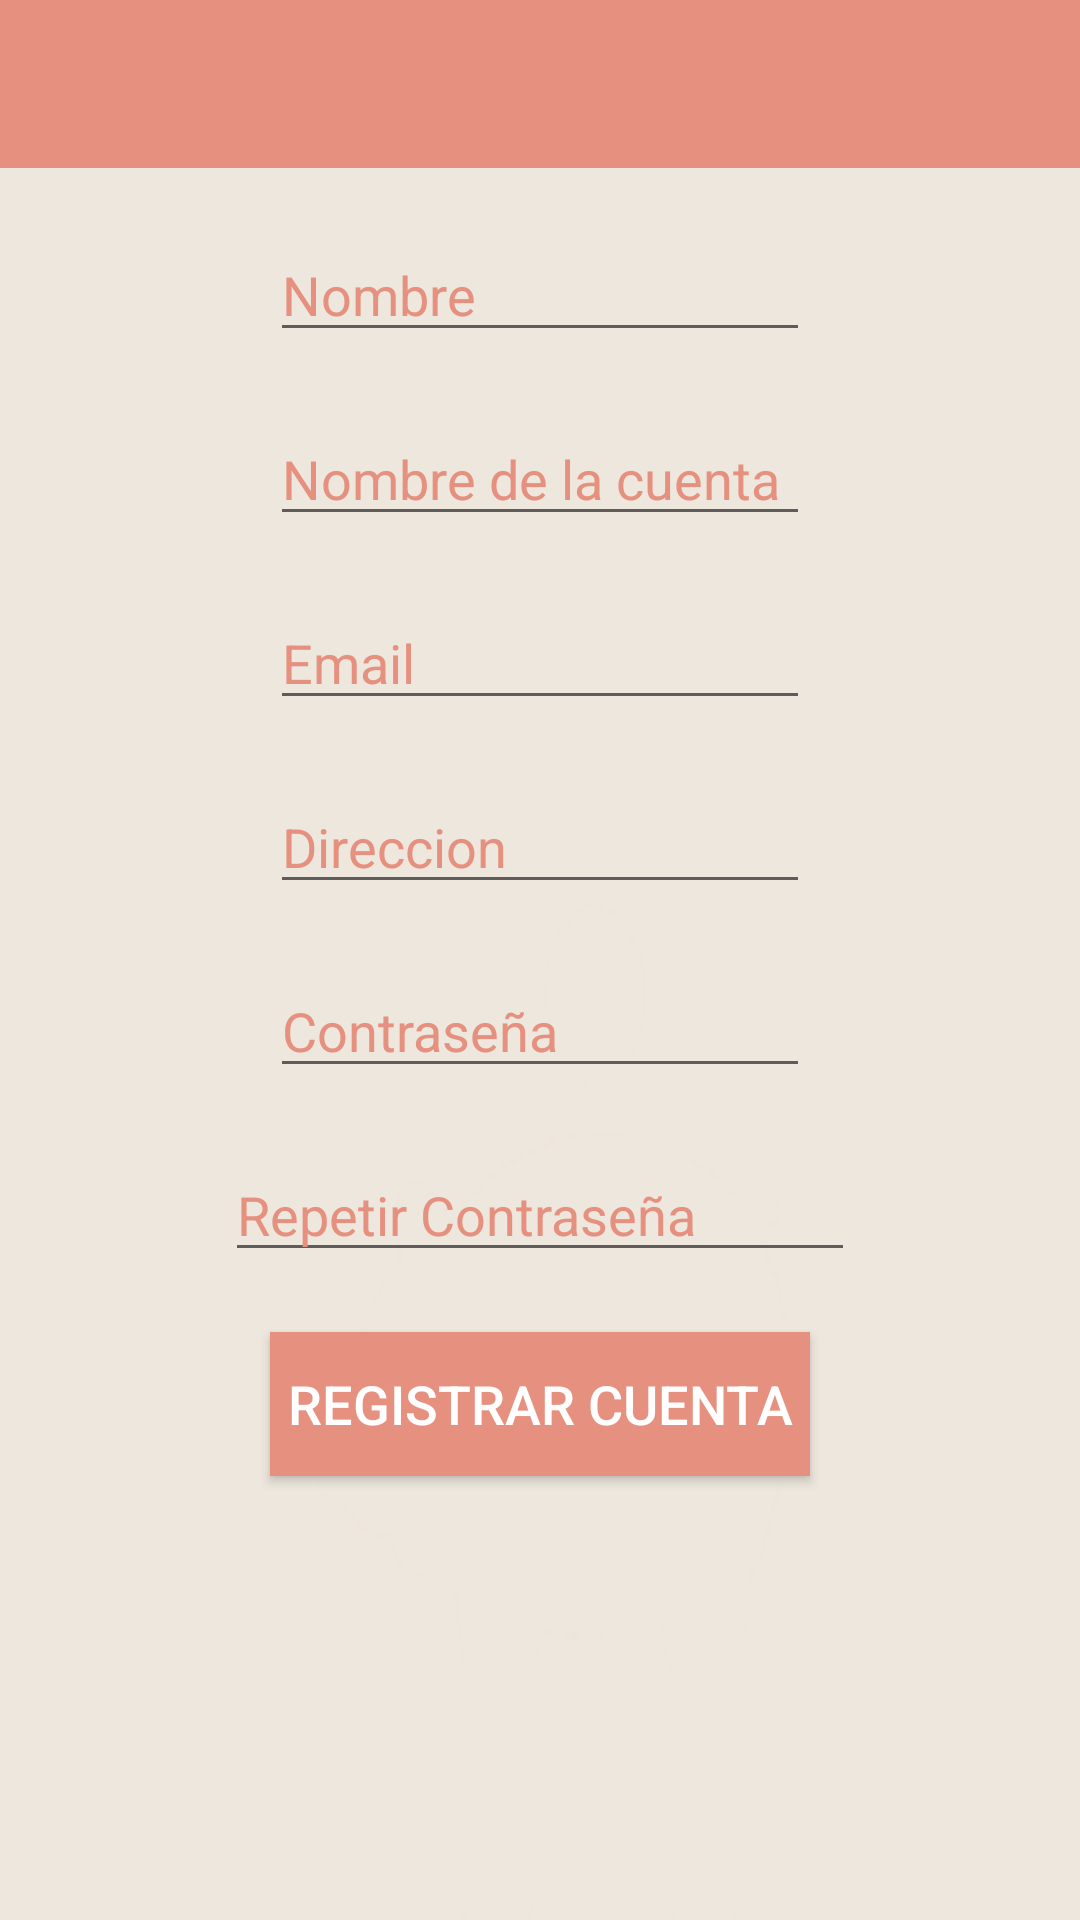

Android layout source for this screen:
<!-- AndroidManifest.xml: application theme Theme.AppCompat.Light.NoActionBar -->
<!-- res/layout/registro.xml -->
<?xml version="1.0" encoding="utf-8"?>
<LinearLayout xmlns:android="http://schemas.android.com/apk/res/android"
    android:orientation="vertical" android:layout_width="match_parent"
    android:layout_height="match_parent"
    android:theme="@style/Base.DialogWindowTitle.AppCompat"
    android:touchscreenBlocksFocus="false"
    android:transitionGroup="false"
    android:baselineAligned="false"
    android:id="@+id/Registro"
    android:background="@mipmap/men_2"
    xmlns:app="http://schemas.android.com/apk/res-auto"
    android:weightSum="1">

    <android.support.v7.widget.Toolbar
        android:id="@+id/toolbar_local"
        android:layout_width="match_parent"
        android:layout_height="?attr/actionBarSize"
        android:background="?attr/colorPrimary"
        android:theme="@style/AppTheme"
        app:popupTheme="@style/ThemeOverlay.AppCompat.Light">
    </android.support.v7.widget.Toolbar>



    <EditText
        style="@style/Edittext"
        android:layout_width="180dp"
        android:inputType="textPersonName"
        android:id="@+id/txtNombrePersona"
        android:hint="@string/Nombre_usuario" />

    <EditText
        style="@style/Edittext"
        android:layout_width="180dp"
        android:inputType="textPersonName"
        android:id="@+id/txtusername"
        android:hint="@string/nom_cuenta" />

    <EditText
        style="@style/Edittext"
        android:layout_width="180dp"
        android:inputType="textEmailAddress"
        android:id="@+id/txtEmail"
        android:hint="@string/Email" />

    <EditText
        style="@style/Edittext"
        android:layout_width="180dp"
        android:id="@+id/txtDireccionPersona"
        android:hint="@string/Direccion_local" />

    <EditText
        style="@style/Edittext"
        android:layout_width="180dp"
        android:inputType="textPassword"
        android:id="@+id/txtPass"
        android:hint="@string/Pass" />

    <EditText
        style="@style/Edittext"
        android:layout_width="210dp"
        android:id="@+id/txtPass2"
        android:inputType="textPassword"
        android:hint="@string/rep_pass" />


    <Button
        style="@style/Boton"
        android:layout_width="180dp"
        android:id="@+id/btnGuardar"
        android:text="@string/Registrar_Cuenta" />

</LinearLayout>
<!-- resources referenced by this layout -->
<resources>
  <!-- mipmap men_2: png bitmap (mipmap-hdpi, 6195 bytes) -->
  <string name="Direccion_local">Direccion</string>
  <string name="Email">Email</string>
  <string name="Nombre_usuario">Nombre</string>
  <string name="Pass">Contraseña</string>
  <string name="Registrar_Cuenta">Registrar Cuenta</string>
  <string name="nom_cuenta">Nombre de la cuenta</string>
  <string name="rep_pass">Repetir Contraseña</string>
  <style name="AppTheme" parent="Theme.AppCompat.Light.DarkActionBar">
          <item name="android:dropDownListViewStyle">@style/Spinner</item>
          <item name="colorPrimary">@color/primary</item>
          <item name="colorControlNormal">#ffffff</item>
          <item name="colorControlActivated">#ffffff</item>
          <item name="colorControlHighlight">#ffffff</item>
          <item name="android:itemBackground">@color/primary</item>
          <item name="android:divider">#ffffff</item>
          <item name="android:dividerHeight">1dp</item>
          <item name="android:itemTextAppearance">@style/MyActionBar.MenuTextStyle</item>
          <item name="android:colorForeground">@color/bright_foreground_material_light</item>
          <item name="actionOverflowMenuStyle">@style/OverflowMenu</item>
          
      </style>
  <style name="Boton">
          <item name="android:layout_marginTop">20dp</item>
          <item name="android:layout_width">180dp</item>
          <item name="android:layout_height">wrap_content</item>
          <item name="android:layout_gravity">center_horizontal</item>
          <item name="android:elevation" tools:targetApi="lollipop">4dp</item>
          <item name="android:textColor">@android:color/white</item>
          <item name="android:background">@color/primary</item>
          <item name="android:clickable">true</item>
          <item name="android:textSize">18sp</item>
          
      </style>
  <style name="Edittext" parent="Base.V12.Widget.AppCompat.EditText">
          <item name="android:layout_marginTop">20dp</item>
          <item name="android:layout_width">180dp</item>
          <item name="android:layout_height">wrap_content</item>
          <item name="android:layout_gravity">center_horizontal</item>
          <item name="android:textColorHint">#e6907f</item>
          <item name="android:ems">10</item>
          <item name="android:textColor">#e6907f</item>
          <item name="android:textCursorDrawable">@drawable/color_cursor</item>
          
      </style>
  <style name="Spinner">
          <item name="android:dropDownSelector">@color/primary</item>
          <item name="android:layout_marginTop">20dp</item>
          <item name="android:layout_width">180dp</item>
          <item name="android:textColor">#e6907f</item>
          <item name="android:layout_height">wrap_content</item>
          <item name="android:layout_gravity">center_horizontal</item>
          <item name="android:divider">@android:color/white</item>
          <item name="android:dividerHeight">1dp</item>
      </style>
  <color name="primary">#e6907f</color>
  <style name="MyActionBar.MenuTextStyle" parent="style/TextAppearance.AppCompat.Widget.ActionBar.Title">
          <item name="android:background">@android:color/white</item>
          <item name="android:textColor">@android:color/white</item>
          <item name="android:textSize">16sp</item>
      </style>
  <color name="bright_foreground_material_light">#ffffff</color>
  <style name="OverflowMenu" parent="Widget.AppCompat.PopupMenu.Overflow">
          
          <item name="overlapAnchor">false</item>
  
          
          <item name="android:overlapAnchor" tools:ignore="NewApi">false</item>
      </style>
</resources>
